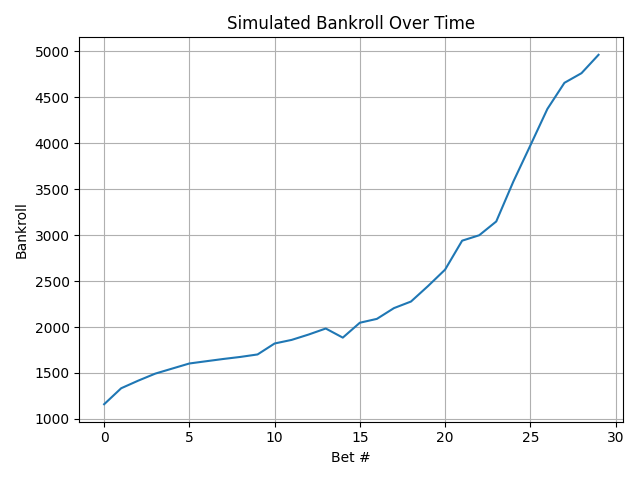

Values plotted in this chart, from the file beside it:
bankroll, stake, payout, odds, won, ev, source_file
1160, 50.0, 210.0, 4.2, 1, 2.99, ausopen_2023_atp_value_bets.csv
1334, 58.0, 232.0, 4.0, 1, 2.8, ausopen_2023_atp_value_bets.csv
1417, 66.7, 149.4, 2.24, 1, 1.128, ausopen_2023_atp_value_bets.csv
1493, 70.84, 147.3, 2.08, 1, 0.976, ausopen_2023_atp_value_bets.csv
1548, 74.66, 129.9, 1.74, 1, 0.653, ausopen_2023_atp_value_bets.csv
1603, 77.42, 132.4, 1.71, 1, 0.6245, ausopen_2023_atp_value_bets.csv
1628, 80.17, 105, 1.31, 1, 0.2445, ausopen_2023_atp_value_bets.csv
1653, 81.41, 105.8, 1.3, 1, 0.235, ausopen_2023_atp_value_bets.csv
1675, 82.64, 104.9, 1.27, 1, 0.2065, ausopen_2023_atp_value_bets.csv
1702, 83.75, 110.6, 1.32, 1, 0.2555, crossslam_atp_usopen_eval_value_bets.csv
1821, 85.09, 204.2, 2.4, 1, 0.9782, crossslam_atp_usopen_eval_value_bets.csv
1860, 91.05, 130.2, 1.43, 1, 0.3393, crossslam_atp_usopen_eval_value_bets.csv
1919, 93, 151.6, 1.63, 1, 0.4831, crossslam_atp_usopen_eval_value_bets.csv
1984, 95.93, 161.2, 1.68, 1, 0.523, crossslam_atp_usopen_eval_value_bets.csv
1885, 99.2, 0.0, 1.62, 0, 0.4802, crossslam_atp_usopen_eval_value_bets.csv
2047, 94.24, 256.3, 2.72, 1, 1.16, crossslam_atp_usopen_eval_value_bets.csv
2089, 102.3, 144.3, 1.41, 1, 0.3237, crossslam_atp_usopen_eval_value_bets.csv
2206, 104.4, 221.4, 2.12, 1, 0.8158, crossslam_miami_eval_value_bets.csv
2277, 110.3, 182, 1.65, 1, 0.3904, crossslam_miami_eval_value_bets.csv
2446, 113.9, 282.4, 2.48, 1, 1.02, crossslam_miami_eval_value_bets.csv
2625, 122.3, 300.9, 2.46, 1, 1.02, crossslam_miami_eval_value_bets.csv
2939, 131.2, 446.2, 3.4, 1, 1.528, crossslam_miami_eval_value_bets.csv
2998, 147, 205.8, 1.4, 1, 0.3167, crossslam_miami_eval_value_bets.csv
3148, 149.9, 299.8, 2.0, 1, 0.7391, crossslam_miami_eval_value_bets.csv
3581, 157.4, 590.3, 3.75, 1, 1.709, crossslam_miami_eval_value_bets.csv
3975, 179.1, 573, 3.2, 1, 1.416, crossslam_miami_eval_value_bets.csv
4372, 198.7, 596.2, 3.0, 1, 1.127, crossslam_wta_iw_eval_value_bets.csv
4657, 218.6, 502.8, 2.3, 1, 0.7377, crossslam_wta_usopen_eval_value_bets.csv
4761, 232.8, 337.6, 1.45, 1, 0.329, crossslam_wta_usopen_eval_value_bets.csv
4961, 238.1, 438.1, 1.84, 1, 0.5906, crossslam_wta_usopen_eval_value_bets.csv
